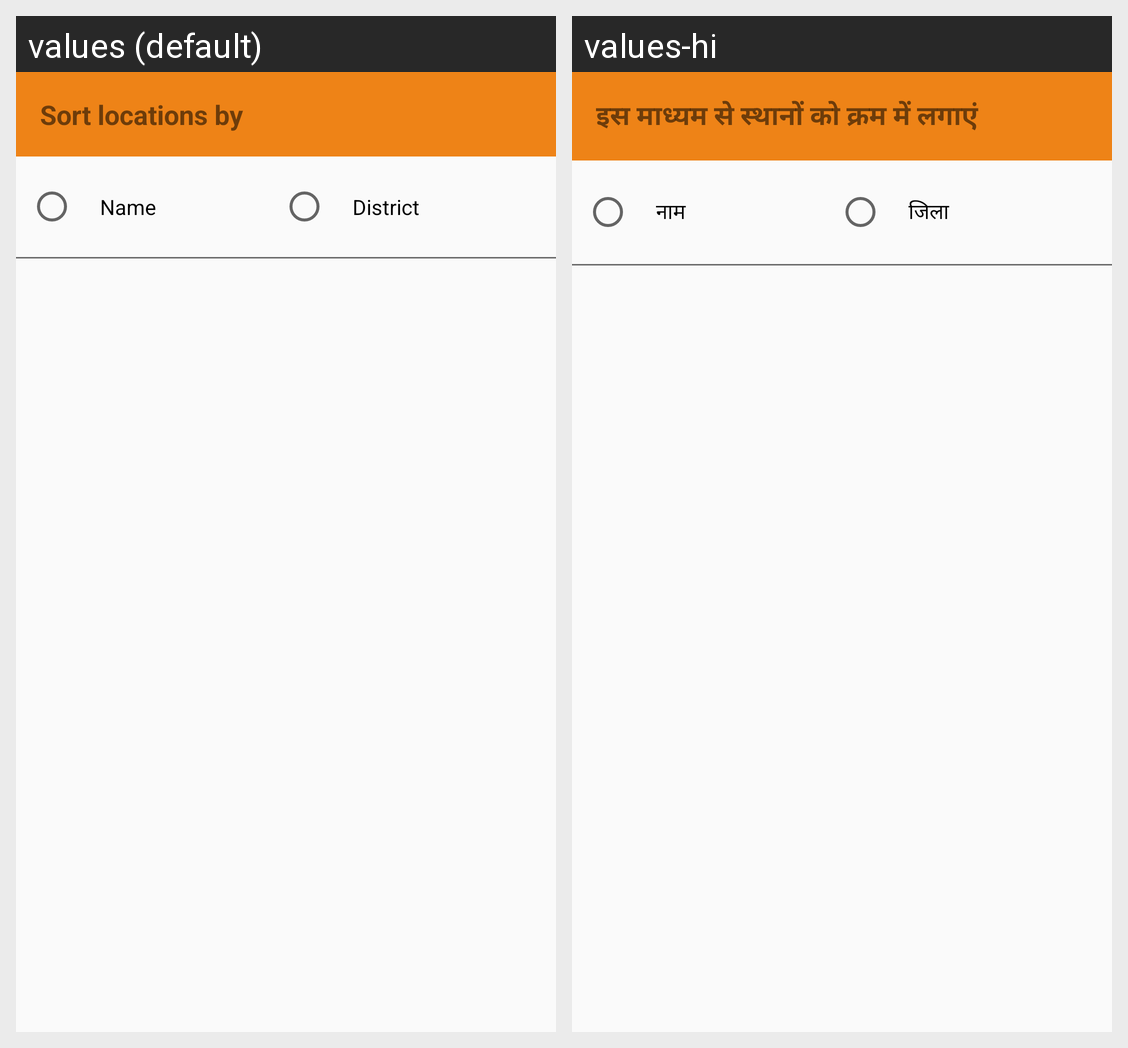

Strings drawn on this Android screen and how each of the app's shown locales translates them:
Android screen res/layout/dialog_sort_locations.xml rendered under 2 locales, left to right: values (default), values-hi. Device: Nexus 5 (rendered at 1080×1920; each locale shown at half size, 540×960, under a caption strip naming it); theme AppTheme.
Strings drawn on this screen, with the default value and each locale's value (text and hints the layout hard-codes, and strings that could not be matched under every locale, appear in the picture but are not listed):

sort_locations
  values: Sort locations by
  values-hi: इस माध्यम से स्थानों को क्रम में लगाएं

name
  values: Name
  values-hi: नाम

district
  values: District
  values-hi: जिला
